Image classification data set "data_освещённость" (Vaibhavv526/Predicting-Illumination-from-Camera-Images on GitHub). Class labels (3): bright, dark, normal.

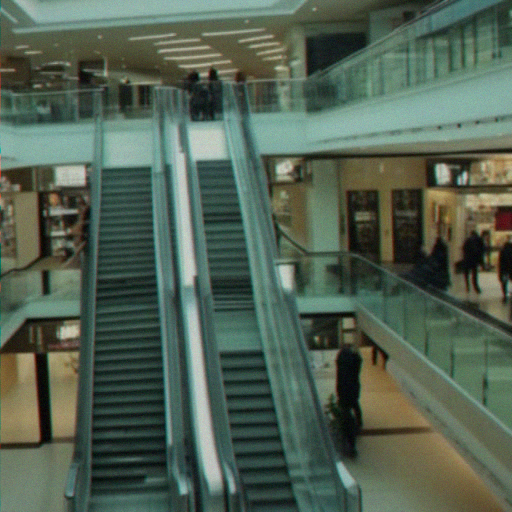
Label: bright

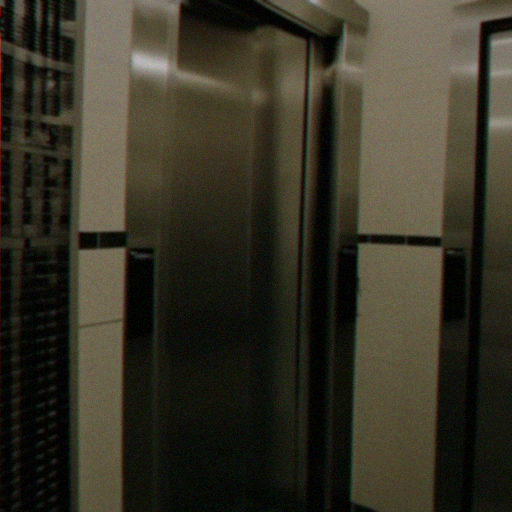
Label: bright

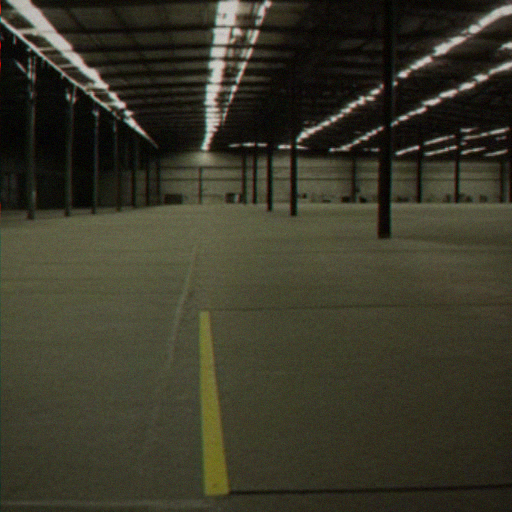
Label: normal

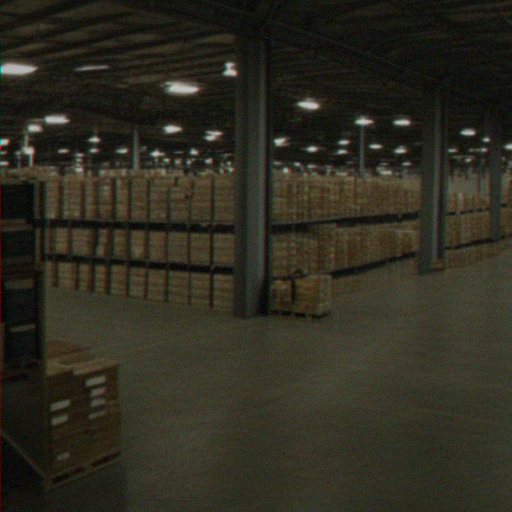
Label: normal

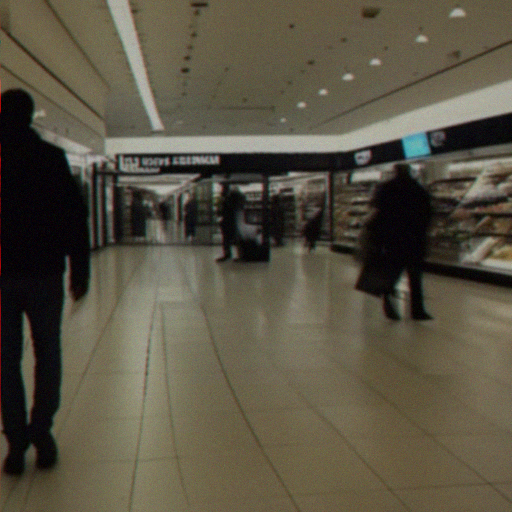
Label: dark

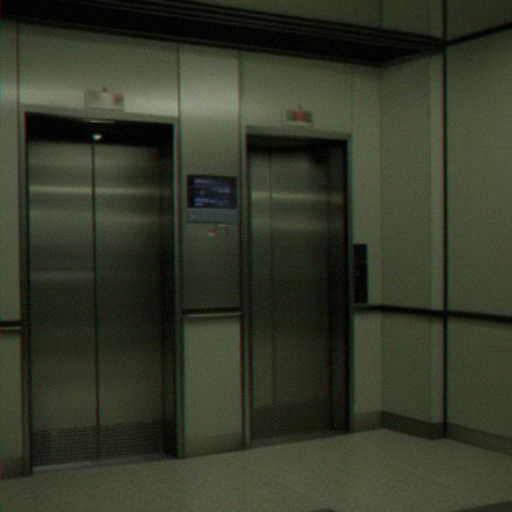
Label: dark
